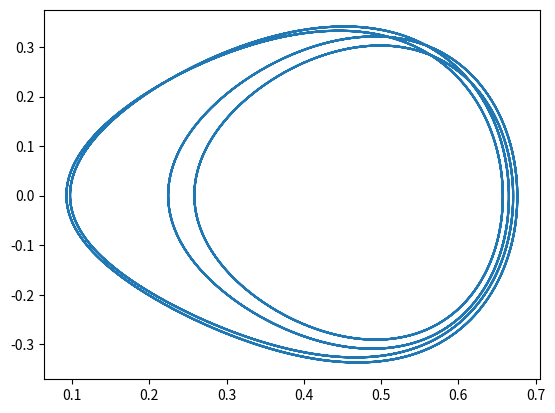

Write Python code to recreate this figure.
import matplotlib.pyplot as plt
import matplotlib.pyplot as plt
import math

def iterateX(xn,yn):
    "iterate for x"
    print(xn+dt*yn)
    return xn+dt*yn
def iterateY(xn,yn):
    "iterate for y"
    #print(yn+dt*(xn-4*math.pow(xn,3)-.154*yn+R*math.cos(w)*t))
    return yn+dt*(xn-4*math.pow(xn,3)-.154*yn+R*math.cos(w*t))
 
def rungekutta(xn,yn):
	k1x = dt*yn
	k1y = dt*(xn-A*pow(xn,3)-B*yn+R*math.cos(w*t))
	k2x = dt*(yn+.5*k1y)
	k2y = dt*(xn+.5*k1x-A*math.pow(xn+.5*k1x,3)
			-B*(yn+.5*k1y)+R*math.cos(w*(t+.5*dt)))
	k3x = dt*(yn+.5*k2y)
	k3y = dt*(xn+.5*k2x-A*math.pow(xn+.5*k2x,3)
			-B*(yn+.5*k2y)+R*math.cos(w*(t+.5*dt)))
	k4x = dt*(yn+k3y)
	k4y = dt*(xn+k3x-A*pow(xn+k3x,3)-B*(yn+k3y)+R*math.cos(w*(t+dt)))
	return [k1x/6.0+k2x/3.0+k3x/3.0+k4x/6.0+xn,
			k1y/6.0+k2y/3.0+k3y/3.0+k4y/6.0+yn]

periods = 1
w = 1.2199778
T = 2*math.pi/w
A = 4.0
B = .154
k = -1
dt = T/1000
R = .11209725
t = 0.0
x = [.01]
v = [.01]

for i in range(0,periods):
	for j in range(0,200000):
		x.append(iterateX(x[j],v[j]))
		v.append(iterateY(x[j],v[j]))
		#if(i == periods-1) and (j%50 == 0):
		if(j%10 == 0):
			print("X: ",x[j]," V: ",v[j], "t: ",t)
		t = t + dt
xplot = []
vplot = []

i=len(x)-16*(int)(T/dt)
while(i<len(x)):
	xplot.append(x[i])
	vplot.append(v[i])
	t = t + dt
	i = i + 1
plt.plot(xplot,vplot)
plt.show()